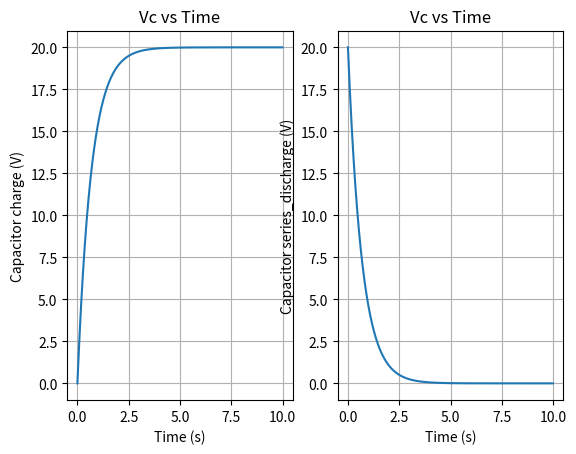

Write Python code to recreate this figure.
import matplotlib.pyplot as plt
import numpy as np

# RC series_circuit module
class rc_series_circuit:
    def __init__(self,r,c):
        self.r = r
        self.c = c
        self.output_graph()
        
    def rc_series_circuit_charge(self):
        # set up the parameter value    
        E = 20 # electromotive force
        t = np.arange(0, 10, 0.01) # series_time range
        Vc = E*(1 - np.e**(-t/(self.r*self.c))) # charge function of the capacitor

        return t,Vc

    def rc_series_circuit_discharge(self):
        E = 20 # electromotive force
        t = np.arange(0, 10, 0.01) # series_time range
        Vc = E*(np.e**(-t/(self.r*self.c))) # series_discharge function of the capacitor

        return t,Vc
    
    def output_graph(self):
        # configure the output graph 1
        t1,Vc1 = self.rc_series_circuit_charge()
        t2,Vc2 = self.rc_series_circuit_discharge()
        
        #
        plt.subplot(1,2,1)
        plt.title("Vc vs Time")
        plt.ylabel("Capacitor charge (V)")
        plt.xlabel("Time (s)")
        plt.plot(t1,Vc1)
        plt.grid("on")

        plt.subplot(1,2,2)
        plt.title("Vc vs Time")
        plt.ylabel("Capacitor series_discharge (V)")
        plt.xlabel("Time (s)")
        plt.plot(t2,Vc2)
        plt.grid("on")
        plt.show()

circuit1 = rc_series_circuit(100,0.0068)